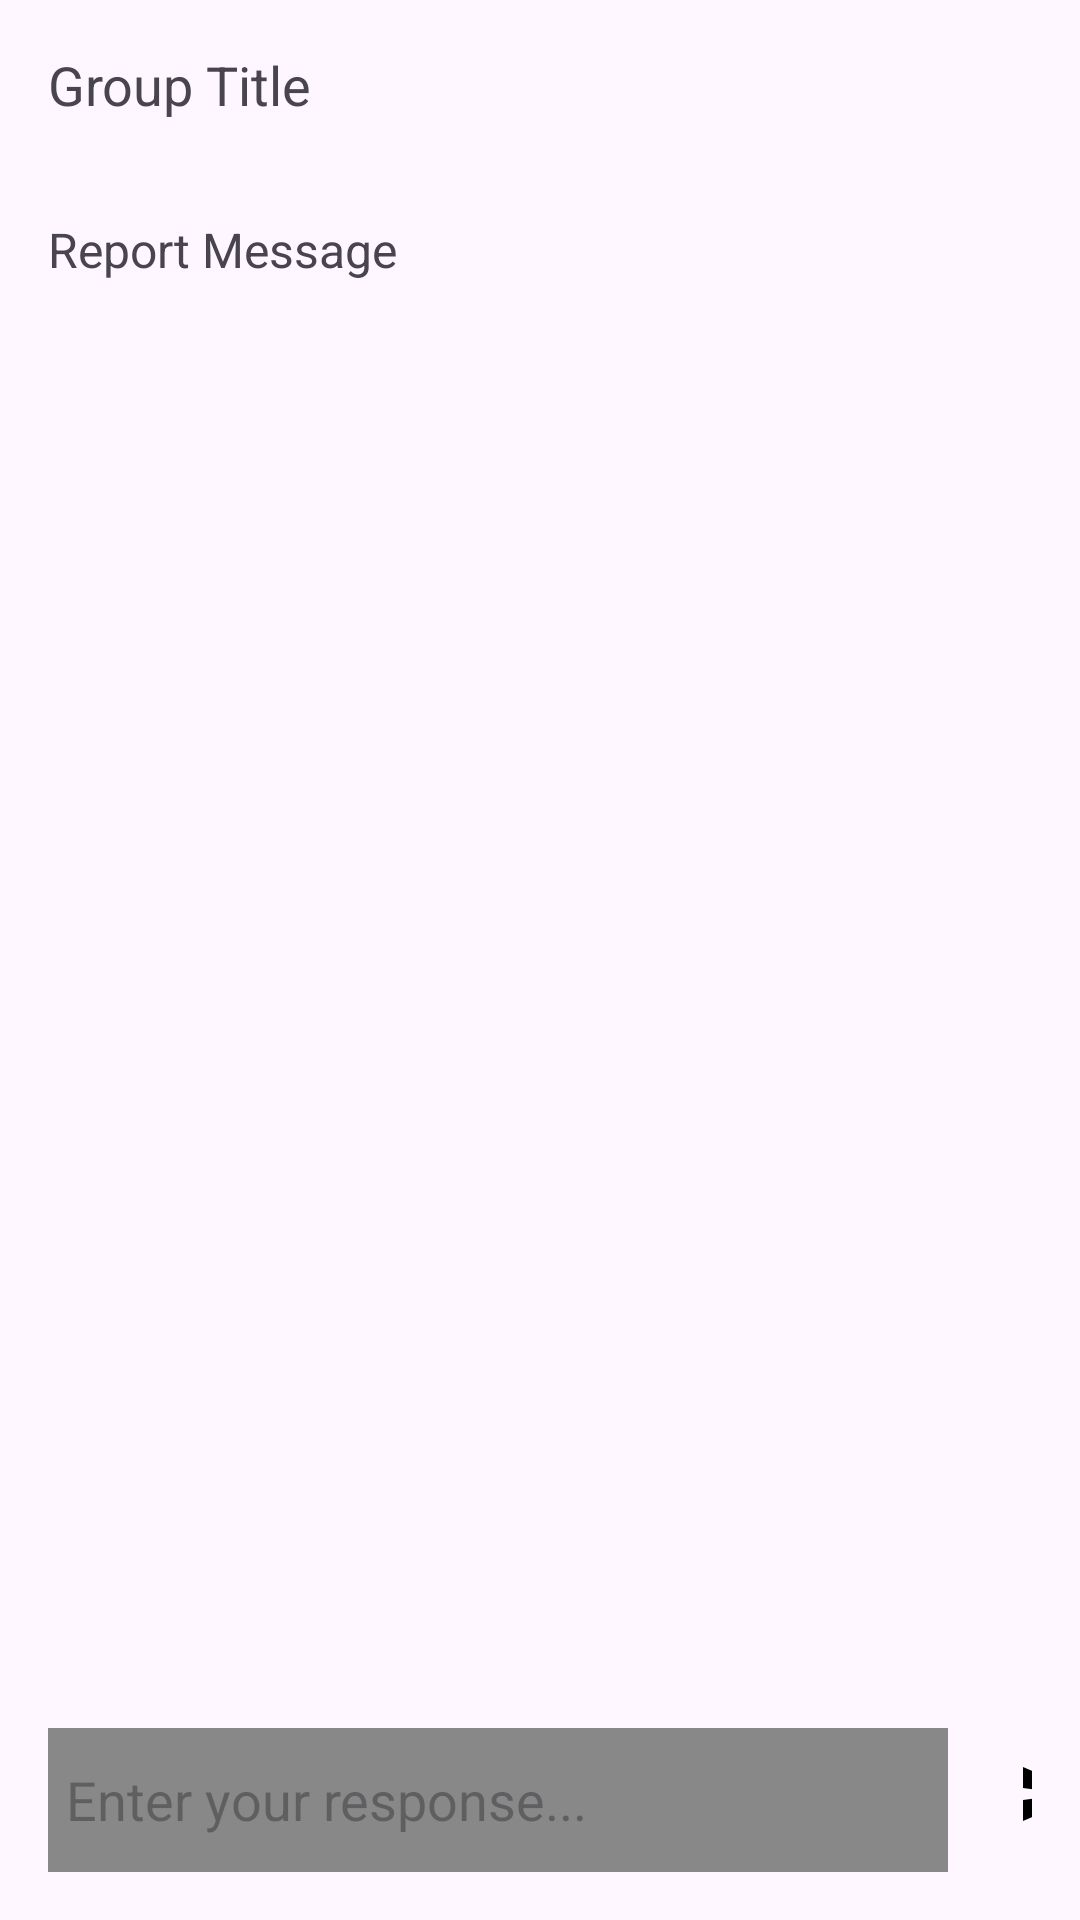

This screen was rendered from an Android layout file. Write that file and the resources it references.
<!-- AndroidManifest.xml: application theme Theme.MyApplication -->
<!-- res/layout/activity_report.xml -->
<LinearLayout xmlns:android="http://schemas.android.com/apk/res/android"
    android:layout_width="match_parent"
    android:layout_height="match_parent"
    android:orientation="vertical">

    <TextView
        android:id="@+id/groupTitle"
        android:layout_width="match_parent"
        android:layout_height="wrap_content"
        android:text="Group Title"
        android:textSize="18sp"
        android:padding="16dp"
        android:paddingBottom="8dp" />

    <ScrollView
        android:layout_width="match_parent"
        android:layout_height="0dp"
        android:padding="16dp"
        android:layout_weight="1">

        <LinearLayout
            android:layout_width="match_parent"
            android:layout_height="wrap_content"
            android:orientation="vertical">

            <TextView
                android:id="@+id/reportMessage"
                android:layout_width="match_parent"
                android:layout_height="wrap_content"
                android:text="Report Message"
                android:textSize="16sp"
                android:paddingBottom="8dp" />

            <androidx.recyclerview.widget.RecyclerView
                android:id="@+id/imagesRecyclerView"
                android:layout_width="match_parent"
                android:layout_height="wrap_content"
                android:layout_marginTop="16dp"
                android:scrollbars="vertical" />

        </LinearLayout>
    </ScrollView>

    <LinearLayout
        android:layout_width="match_parent"
        android:layout_margin="16dp"
        android:textAlignment="center"
        android:layout_height="wrap_content">

    <EditText
        android:id="@+id/commentInput"
        android:layout_width="300dp"
        android:background="@color/gray"
        android:hint="Enter your response..."
        android:padding="6dp"
        android:inputType="textLongMessage"
        android:layout_height="48dp"/>

        <ImageView
            android:id="@+id/sendBtn"
            android:layout_width="50dp"
            android:layout_marginLeft="5dp"
            android:layout_margin="10dp"
            android:src="@drawable/ic_send_button"
            android:layout_height="wrap_content"/>

    </LinearLayout>

</LinearLayout>
<!-- resources referenced by this layout -->
<resources>
  <color name="gray">#888888</color>
  <!-- drawable ic_send_button (drawable) -->
  <vector xmlns:android="http://schemas.android.com/apk/res/android"
      android:width="24dp"
      android:height="24dp"
      android:viewportWidth="24.0"
      android:viewportHeight="24.0">
      <path
          android:fillColor="#FF000000"
          android:pathData="M2,21L23,12 2,3 2,10 17,12 2,14z"/>
  </vector>
  <style name="Theme.MyApplication" parent="Base.Theme.MyApplication" />
  <style name="Base.Theme.MyApplication" parent="Theme.Material3.DayNight.NoActionBar">
          
           <item name="colorPrimary">@color/my_light_primary</item>
      </style>
  <color name="my_light_primary">#00BCD4</color>
</resources>
